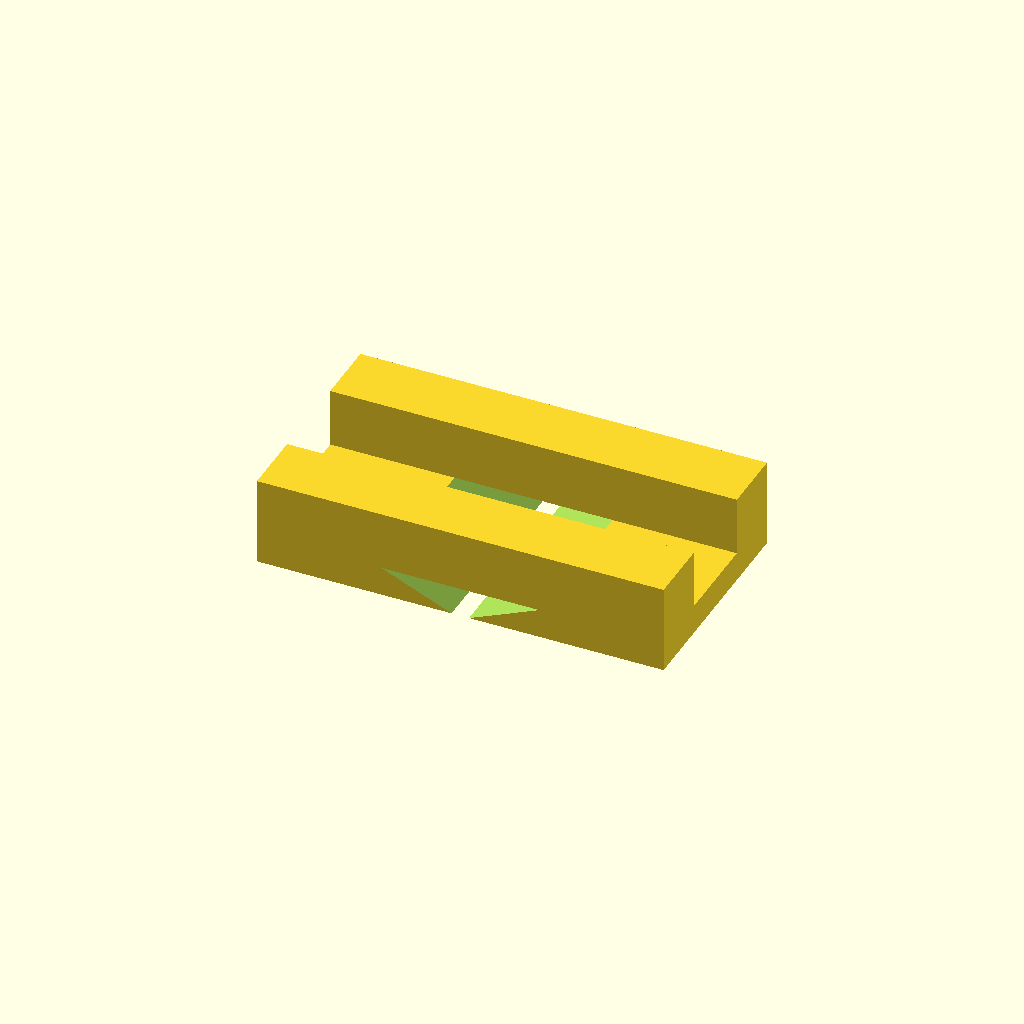
Cell 1: the model at its default parameters.
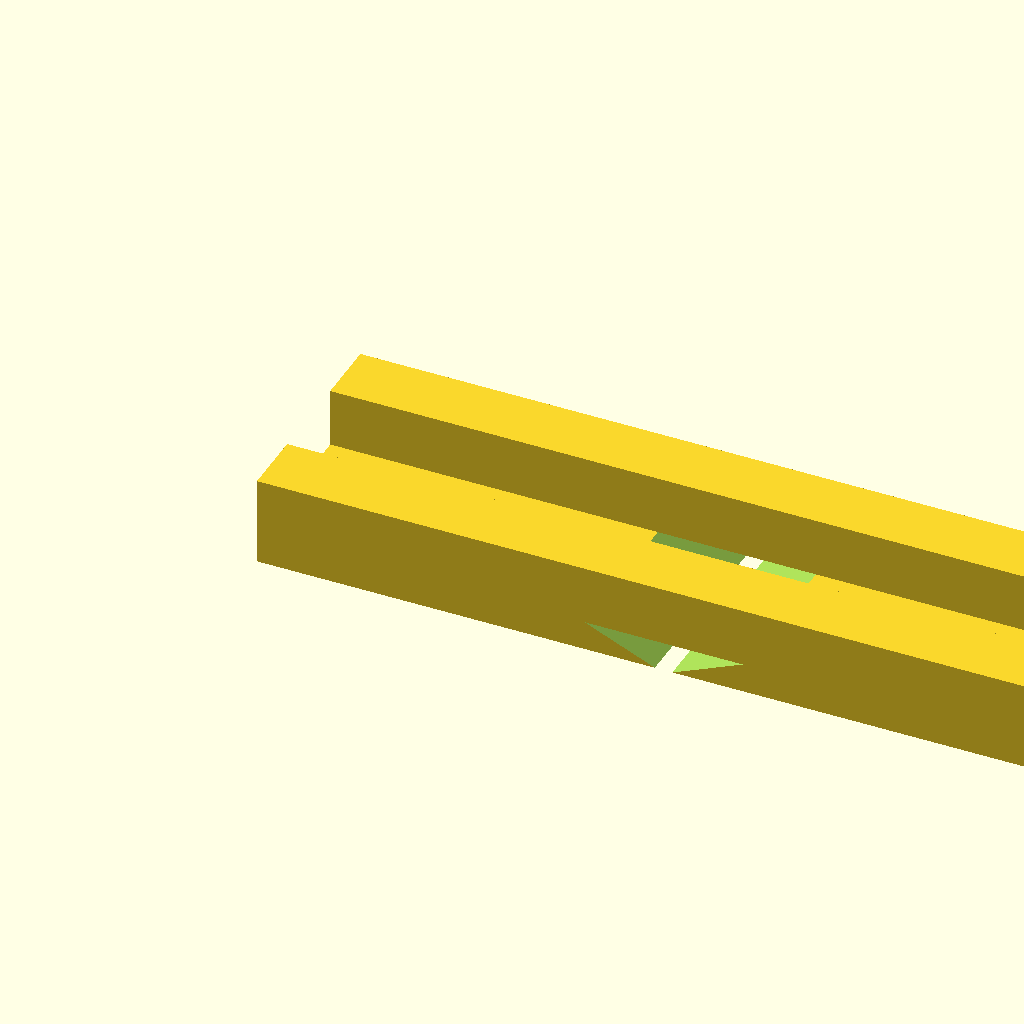
Cell 2: the same model with cr_l = 220.
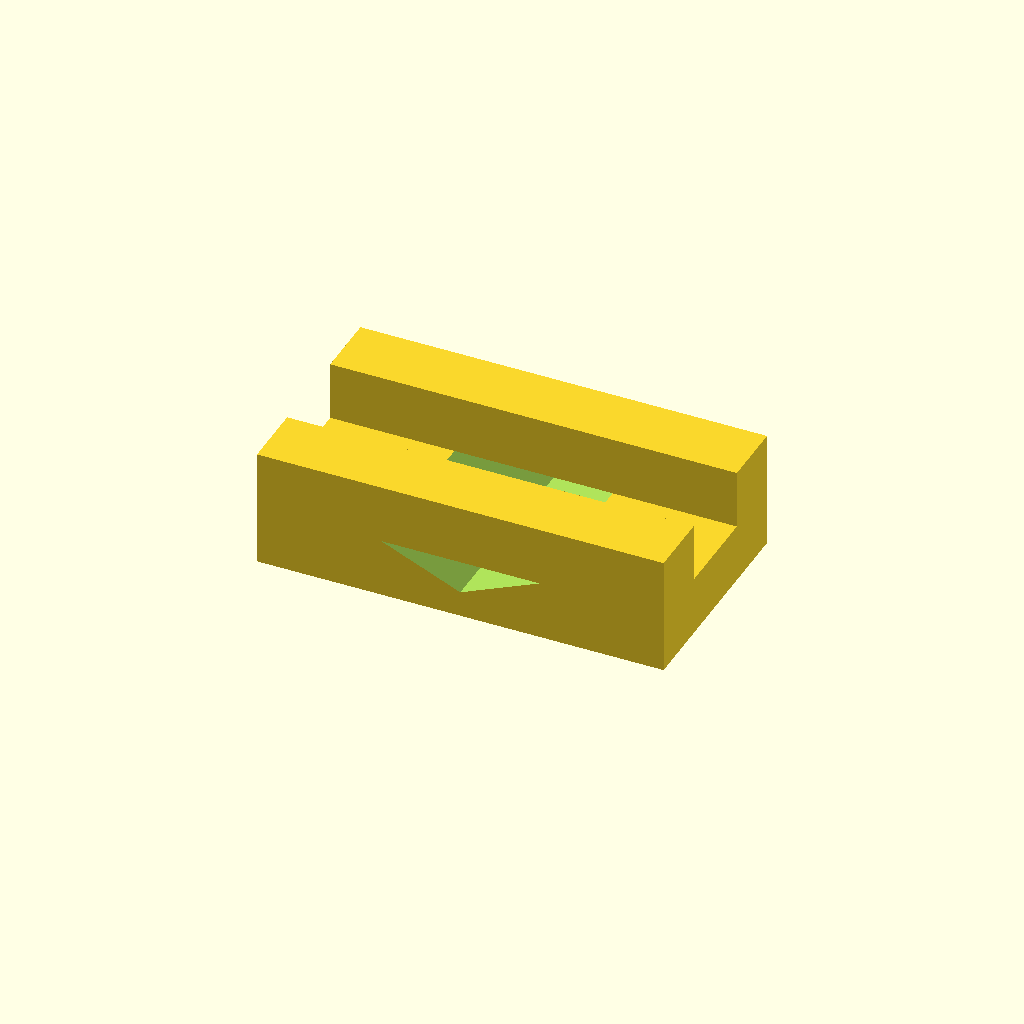
Cell 3: the same model with cr_base = 16.
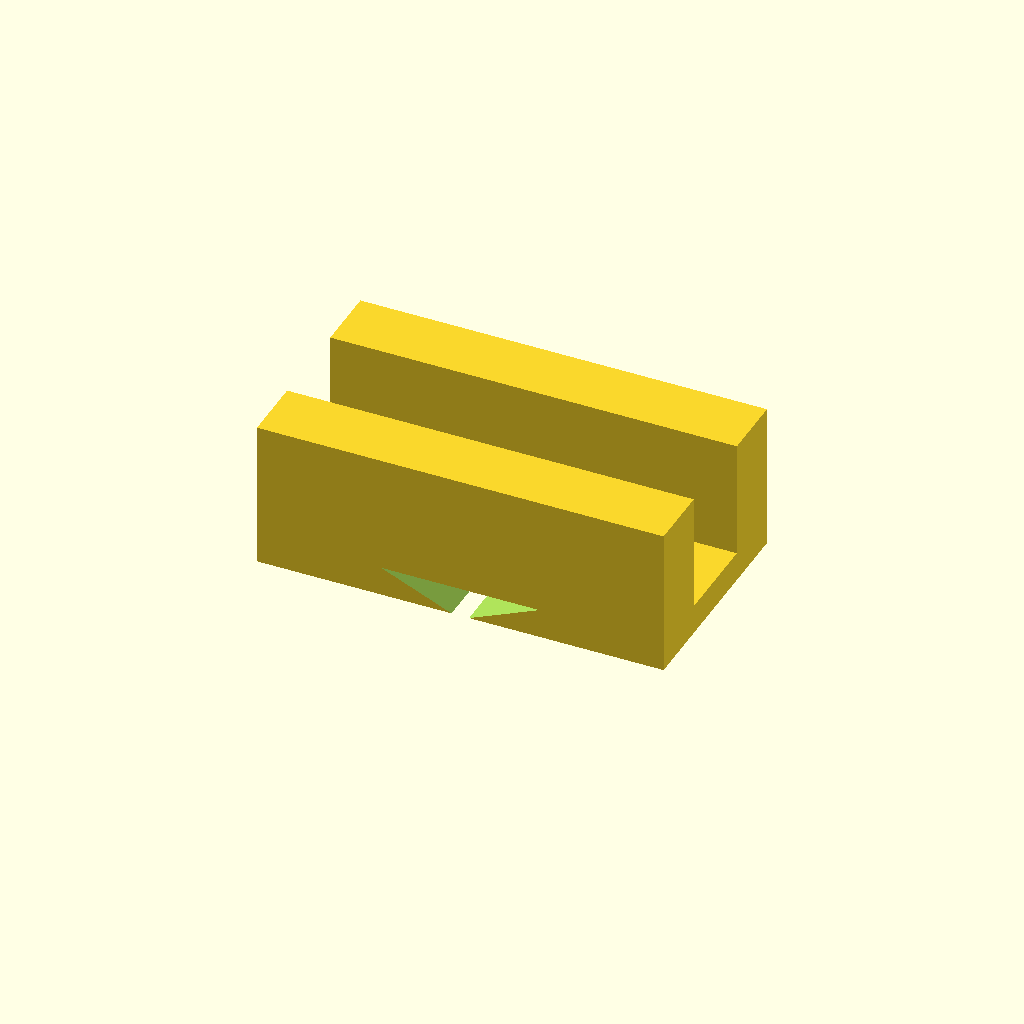
Cell 4 — lip_h set to 32, the other parameters unchanged.
One fixed orthographic camera (rotation 55°, 0°, 25°; colour scheme Cornfield) for every cell.
The OpenSCAD source (hardware/cad_scad/wheel_cradle.scad):
// ===== 바퀴 크래들 (레일 위 캐스터 안착부) =====
// 얕은 V홈이라 앞바퀴가 굴러 지나갈 수 있고, 뒷바퀴는 여기 안착.
// 안착 후 wheel_chock(고임목)을 끼워 고정.
include <rail_spec.scad>
$fn=48;

cr_l = 110;             // 레일 길이방향
cr_w = RAIL_w;
cr_base = 8;            // 레일에 얹히는 바닥 두께
lip_h = 16;             // 바퀴 이탈 방지 측벽

slot_w  = wheel_thk + 3;              // 바퀴 두께 + 여유 (바퀴가 들어갈 홈 폭)
wall_w  = (cr_w - slot_w) / 2;        // 좌우 측벽 각각의 폭

// V홈: 바퀴 지름 기반으로 개구 폭 산출.
// 얕은 V(깊이 CRADLE_depth)에서 바퀴 원과의 접점이 만드는 현(chord) 폭.
// 바퀴 반지름 r, 홈 깊이 d 일 때 개구 반폭 = sqrt(r^2 - (r-d)^2).
V_r     = wheel_d / 2;
V_open  = 2 * sqrt(max(V_r*V_r - (V_r - CRADLE_depth)*(V_r - CRADLE_depth), 0.01));

// --- 실측 강제 (rail_spec 기본값=가정치이면 실물과 안 맞음) ---
// 주: V홈 개구폭은 슬롯폭보다 넓은 게 정상이다. 측벽 상단 립은 남고
//     그 아래를 바퀴 곡률에 맞춰 넓게 파내는 구조이기 때문. 다만 크래들
//     전체 폭(cr_w)을 넘으면 측벽이 통째로 사라지므로 그건 막는다.
assert(wheel_thk > 0, "wheel_thk 실측값을 rail_spec.scad 에 설정하세요");
assert(wheel_d   > 0, "wheel_d 실측값을 rail_spec.scad 에 설정하세요");
assert(V_open <= cr_w,
       "V홈 개구폭이 크래들 전체폭을 넘음 — CRADLE_depth 를 줄이거나 바퀴 지름 확인");

module cradle(){
    echo(str("크래들 ",cr_l,"x",cr_w," / 슬롯 ",slot_w," / 측벽 ",wall_w,
             " / V홈폭 ",V_open," 깊이 ",CRADLE_depth," (바퀴 d",wheel_d," t",wheel_thk,")"));
    difference(){
        union(){
            cube([cr_l, cr_w, cr_base]);
            // 좌우 측벽(리브) — y=0 쪽과 y=cr_w-wall_w 쪽, 각 폭 wall_w
            for(yoff = [0, cr_w - wall_w])
                translate([0, yoff, cr_base])
                    cube([cr_l, wall_w, lip_h]);
        }
        // 얕은 V 크래들 (개구 폭 = V_open, 깊이 = CRADLE_depth)
        translate([cr_l/2, cr_w/2, cr_base])
            rotate([90,0,0])
              translate([0,0,-cr_w])
                linear_extrude(cr_w*2)
                  polygon([[-V_open/2, 0.01],
                           [ V_open/2, 0.01],
                           [ 0, -CRADLE_depth]]);
        // 레일 체결 M5 x4
        for(dx=[18, cr_l-18]) for(dy=[12, cr_w-12])
            translate([dx,dy,-1]) cylinder(d=5.3,h=cr_base+2);
    }
}
cradle();
Customizer parameters (derived from the source; name, type, default, range or options):
cr_l: number, default 110
cr_base: number, default 8
lip_h: number, default 16
